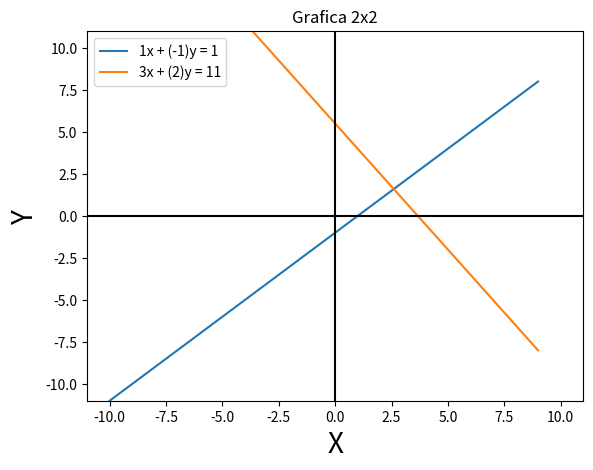

The matplotlib source for this figure:
from pylab import *
import matplotlib.pyplot as plt
import numpy as np
 
def lista2():
    lista=[1,-1,1,3,2,11]
    graficar_2D(lista)

def graficar_2D(n):
    plt.title("Grafica 2x2")

    plt.grid(color='w', linestyle='solid')
    x1=(str(n[0])+ "x" + " + "+ "("+str(n[1])+")" +"y"  +" = "+str(n[2]))
    x2=(str(n[3])+ "x" +" + "+ "("+str(n[4])+")"+  "y"  + " = "+str(n[5]))
    plt.xlabel("X", fontsize=20)
    plt.ylabel("Y", fontsize=20)
    x = range(-10,10)

    plt.plot(x, [ecua1(i,n) for i in x], label=x1)
    plt.plot(x, [ecua2(i,n) for i in x], label=x2)

    plt.legend(loc="upper left")
    plt.axhline(0, color="black")
    plt.axvline(0, color="black")
    plt.xlim(-11, 11)
    plt.ylim(-11, 11)

    show()

def ecua1(x, n):
    x1=(n[0])
    y1=(n[1])
    xr=(n[2])
    return (-((x1)*x)+(xr))/(y1)

def ecua2(x, n):
    x2=(n[3])
    y2=(n[4])
    yr=(n[5])
    return (-((x2)*x)+(yr))/(y2)

def func(x):
    return (-(1)*x+1)/2

lista2()